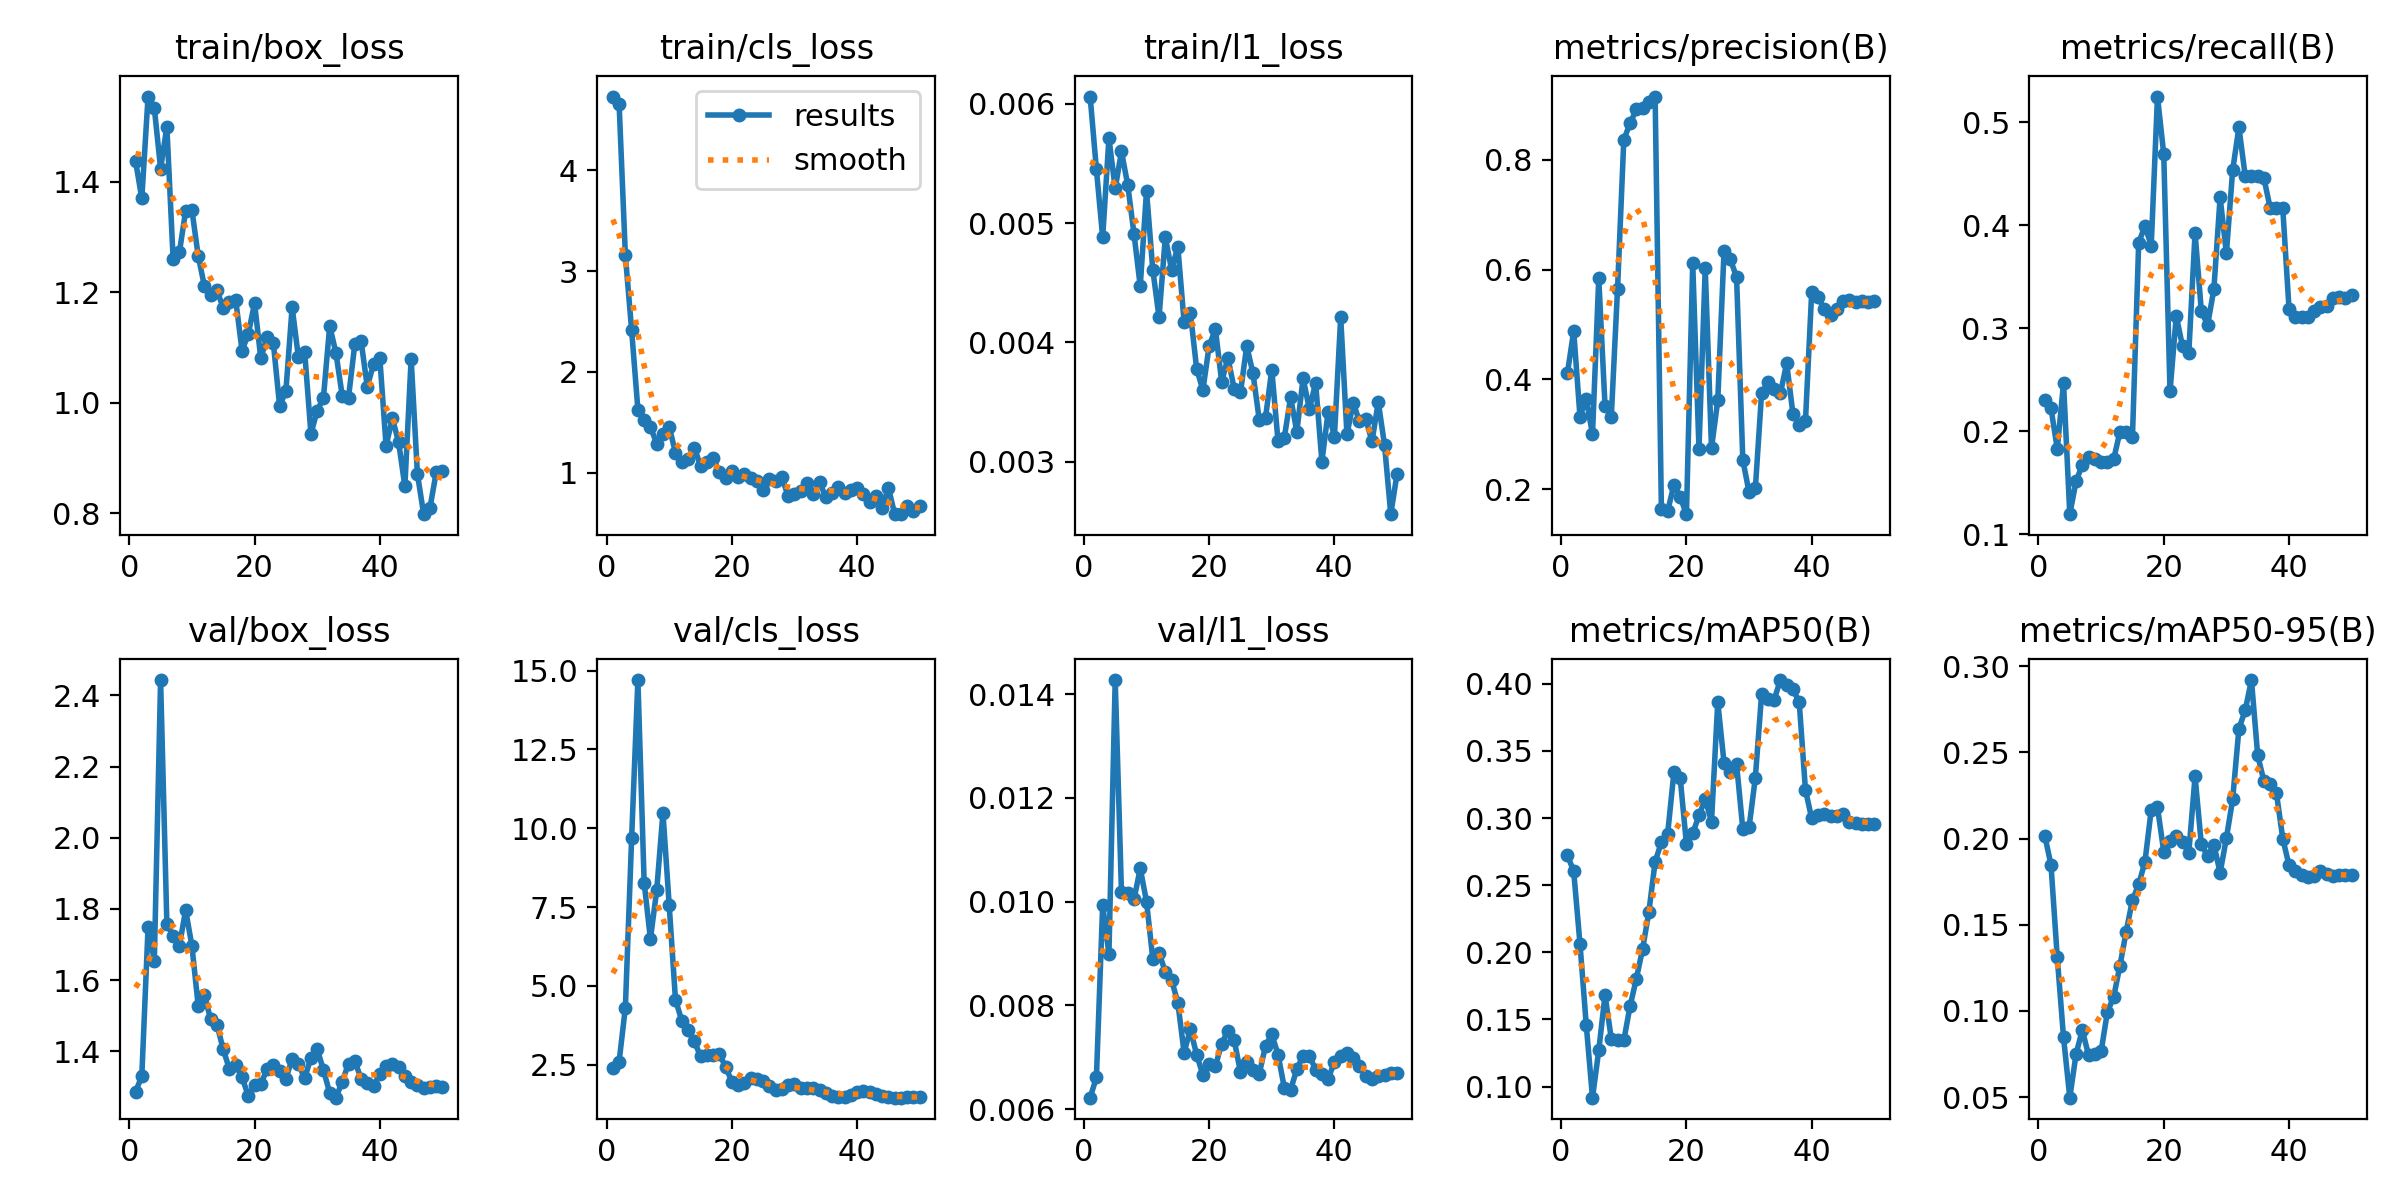

The file beside this chart, header and first rows:
epoch, time, train/box_loss, train/cls_loss, train/l1_loss, metrics/precision(B), metrics/recall(B), metrics/mAP50(B), metrics/mAP50-95(B), val/box_loss, val/cls_loss, val/l1_loss, lr/pg0, lr/pg1, lr/pg2
1, 5.82, 1.437, 4.733, 0.00606, 0.4113, 0.2303, 0.2724, 0.2018, 1.286, 2.391, 0.00622, 0.0002083, 0.0002083, 0.0002083
2, 7.226, 1.369, 4.663, 0.00545, 0.488, 0.2224, 0.2603, 0.1847, 1.33, 2.597, 0.00661, 0.0006126, 0.0006126, 0.0006126
3, 8.53, 1.554, 3.158, 0.00488, 0.332, 0.183, 0.2064, 0.1311, 1.749, 4.312, 0.00993, 0.001, 0.001, 0.001
4, 9.881, 1.533, 2.414, 0.00571, 0.3649, 0.2468, 0.1461, 0.08465, 1.655, 9.686, 0.00899, 0.001176, 0.001176, 0.001176
5, 12.22, 1.423, 1.627, 0.00529, 0.2996, 0.1197, 0.0917, 0.04972, 2.443, 14.7, 0.01427, 0.001151, 0.001151, 0.001151
6, 13.66, 1.499, 1.524, 0.0056, 0.5842, 0.1516, 0.1269, 0.07507, 1.759, 8.273, 0.01019, 0.001126, 0.001126, 0.001126
7, 14.91, 1.26, 1.456, 0.00532, 0.3516, 0.1676, 0.1681, 0.08894, 1.724, 6.488, 0.01017, 0.001102, 0.001102, 0.001102
8, 16.59, 1.272, 1.287, 0.00491, 0.3314, 0.1755, 0.1358, 0.07429, 1.697, 8.028, 0.01004, 0.001077, 0.001077, 0.001077
9, 17.88, 1.347, 1.384, 0.00447, 0.5648, 0.1729, 0.1349, 0.0748, 1.797, 10.49, 0.01064, 0.001052, 0.001052, 0.001052
10, 19.14, 1.348, 1.457, 0.00527, 0.8366, 0.1702, 0.1345, 0.07656, 1.696, 7.553, 0.01, 0.001027, 0.001027, 0.001027
11, 20.38, 1.266, 1.196, 0.00461, 0.8664, 0.1702, 0.1599, 0.0994, 1.528, 4.562, 0.0089, 0.001002, 0.001002, 0.001002
12, 21.63, 1.211, 1.108, 0.00421, 0.8919, 0.1729, 0.1803, 0.1081, 1.557, 3.901, 0.00901, 0.0009778, 0.0009778, 0.0009778
13, 23.33, 1.195, 1.138, 0.00488, 0.894, 0.1995, 0.2024, 0.1261, 1.489, 3.586, 0.00865, 0.000953, 0.000953, 0.000953
14, 25.82, 1.203, 1.248, 0.00461, 0.9061, 0.1989, 0.2301, 0.1461, 1.475, 3.254, 0.00849, 0.0009283, 0.0009283, 0.0009283
15, 27.56, 1.172, 1.07, 0.0048, 0.9152, 0.1941, 0.2675, 0.1644, 1.405, 2.761, 0.00805, 0.0009035, 0.0009035, 0.0009035
16, 29.14, 1.183, 1.109, 0.00417, 0.1635, 0.3831, 0.282, 0.1734, 1.35, 2.82, 0.00709, 0.0008787, 0.0008787, 0.0008787
17, 30.34, 1.185, 1.149, 0.00425, 0.1597, 0.3993, 0.2883, 0.1866, 1.361, 2.793, 0.00754, 0.000854, 0.000854, 0.000854
18, 31.96, 1.094, 1.005, 0.00378, 0.2079, 0.3802, 0.3342, 0.2166, 1.327, 2.848, 0.00705, 0.0008293, 0.0008293, 0.0008293
19, 33.21, 1.124, 0.9496, 0.0036, 0.1854, 0.5249, 0.33, 0.2181, 1.275, 2.43, 0.00666, 0.0008045, 0.0008045, 0.0008045
20, 34.52, 1.18, 1.015, 0.00397, 0.1542, 0.4689, 0.2804, 0.1925, 1.306, 1.967, 0.00687, 0.0007797, 0.0007797, 0.0007797
21, 35.71, 1.08, 0.9616, 0.00411, 0.6113, 0.2389, 0.2885, 0.1987, 1.308, 1.847, 0.00683, 0.000755, 0.000755, 0.000755
22, 37.34, 1.12, 0.9851, 0.00367, 0.2733, 0.3121, 0.302, 0.2016, 1.35, 1.92, 0.00726, 0.0007302, 0.0007302, 0.0007302
23, 39.53, 1.108, 0.9509, 0.00387, 0.6026, 0.2824, 0.3141, 0.1981, 1.362, 2.082, 0.00751, 0.0007055, 0.0007055, 0.0007055
24, 40.74, 0.9945, 0.9169, 0.00361, 0.2746, 0.2761, 0.2974, 0.1919, 1.346, 2.061, 0.00733, 0.0006808, 0.0006808, 0.0006808
25, 42.36, 1.021, 0.8321, 0.00358, 0.3615, 0.3927, 0.3864, 0.2361, 1.323, 1.986, 0.00671, 0.000656, 0.000656, 0.000656
26, 43.57, 1.173, 0.933, 0.00397, 0.6337, 0.3167, 0.3411, 0.1967, 1.379, 1.821, 0.00691, 0.0006312, 0.0006312, 0.0006312
27, 45.17, 1.082, 0.9128, 0.00374, 0.6186, 0.3032, 0.3346, 0.19, 1.365, 1.693, 0.00676, 0.0006065, 0.0006065, 0.0006065
28, 46.39, 1.092, 0.9538, 0.00335, 0.5864, 0.3378, 0.3403, 0.1965, 1.324, 1.718, 0.00668, 0.0005818, 0.0005818, 0.0005818
29, 47.61, 0.9442, 0.7643, 0.00337, 0.2528, 0.4272, 0.2918, 0.1802, 1.381, 1.859, 0.00722, 0.000557, 0.000557, 0.000557
30, 48.81, 0.9853, 0.7913, 0.00377, 0.1941, 0.3727, 0.2931, 0.2002, 1.406, 1.897, 0.00744, 0.0005322, 0.0005322, 0.0005322
31, 50.67, 1.009, 0.8147, 0.00317, 0.201, 0.4533, 0.3302, 0.2228, 1.348, 1.748, 0.00705, 0.0005075, 0.0005075, 0.0005075
32, 52.47, 1.139, 0.8969, 0.0032, 0.3753, 0.495, 0.3924, 0.2638, 1.283, 1.749, 0.00641, 0.0004827, 0.0004827, 0.0004827
33, 54.26, 1.09, 0.7895, 0.00354, 0.3945, 0.4481, 0.389, 0.2743, 1.27, 1.756, 0.00637, 0.000458, 0.000458, 0.000458
34, 55.49, 1.012, 0.9081, 0.00325, 0.3831, 0.4481, 0.3882, 0.292, 1.315, 1.703, 0.00677, 0.0004332, 0.0004332, 0.0004332
35, 56.76, 1.01, 0.7562, 0.0037, 0.3746, 0.4481, 0.4028, 0.2483, 1.365, 1.597, 0.00703, 0.0004085, 0.0004085, 0.0004085
36, 57.95, 1.105, 0.796, 0.00344, 0.429, 0.4454, 0.3994, 0.2333, 1.373, 1.511, 0.00703, 0.0003837, 0.0003837, 0.0003837
37, 59.14, 1.113, 0.8552, 0.00366, 0.3372, 0.4166, 0.3959, 0.2318, 1.323, 1.46, 0.00676, 0.000359, 0.000359, 0.000359
38, 60.34, 1.029, 0.8023, 0.003, 0.3164, 0.4166, 0.3866, 0.2262, 1.311, 1.489, 0.00668, 0.0003343, 0.0003343, 0.0003343
39, 61.55, 1.071, 0.8252, 0.00342, 0.3241, 0.4166, 0.3209, 0.2001, 1.302, 1.532, 0.00658, 0.0003095, 0.0003095, 0.0003095
40, 62.82, 1.081, 0.8454, 0.00321, 0.5595, 0.3191, 0.2997, 0.1845, 1.337, 1.625, 0.00691, 0.0002848, 0.0002848, 0.0002848
41, 66.62, 0.922, 0.7924, 0.00421, 0.5495, 0.3112, 0.3021, 0.1812, 1.358, 1.672, 0.00703, 0.00026, 0.00026, 0.00026
42, 68.56, 0.972, 0.7132, 0.00323, 0.5279, 0.3112, 0.3031, 0.1787, 1.365, 1.621, 0.00709, 0.0002352, 0.0002352, 0.0002352
43, 69.82, 0.9289, 0.7672, 0.00349, 0.5164, 0.3112, 0.3014, 0.178, 1.355, 1.564, 0.00698, 0.0002105, 0.0002105, 0.0002105
44, 70.99, 0.8491, 0.6544, 0.00334, 0.5284, 0.3165, 0.3015, 0.1781, 1.331, 1.514, 0.00684, 0.0001857, 0.0001857, 0.0001857
45, 72.19, 1.079, 0.8504, 0.00336, 0.5423, 0.3204, 0.3029, 0.181, 1.313, 1.467, 0.00664, 0.000161, 0.000161, 0.000161
46, 73.37, 0.8716, 0.5882, 0.00317, 0.5449, 0.3218, 0.2968, 0.1794, 1.305, 1.454, 0.00658, 0.0001363, 0.0001363, 0.0001363
47, 74.56, 0.7986, 0.5889, 0.0035, 0.5402, 0.3298, 0.2961, 0.1783, 1.298, 1.455, 0.00663, 0.0001115, 0.0001115, 0.0001115
48, 75.74, 0.8097, 0.6721, 0.00314, 0.5425, 0.33, 0.2957, 0.1787, 1.299, 1.461, 0.00666, 8.675e-05, 8.675e-05, 8.675e-05
49, 77.17, 0.874, 0.6239, 0.00256, 0.5416, 0.3298, 0.2959, 0.1789, 1.303, 1.474, 0.00669, 6.2e-05, 6.2e-05, 6.2e-05
50, 78.85, 0.876, 0.6708, 0.0029, 0.5423, 0.3325, 0.2954, 0.1789, 1.301, 1.486, 0.0067, 3.725e-05, 3.725e-05, 3.725e-05
